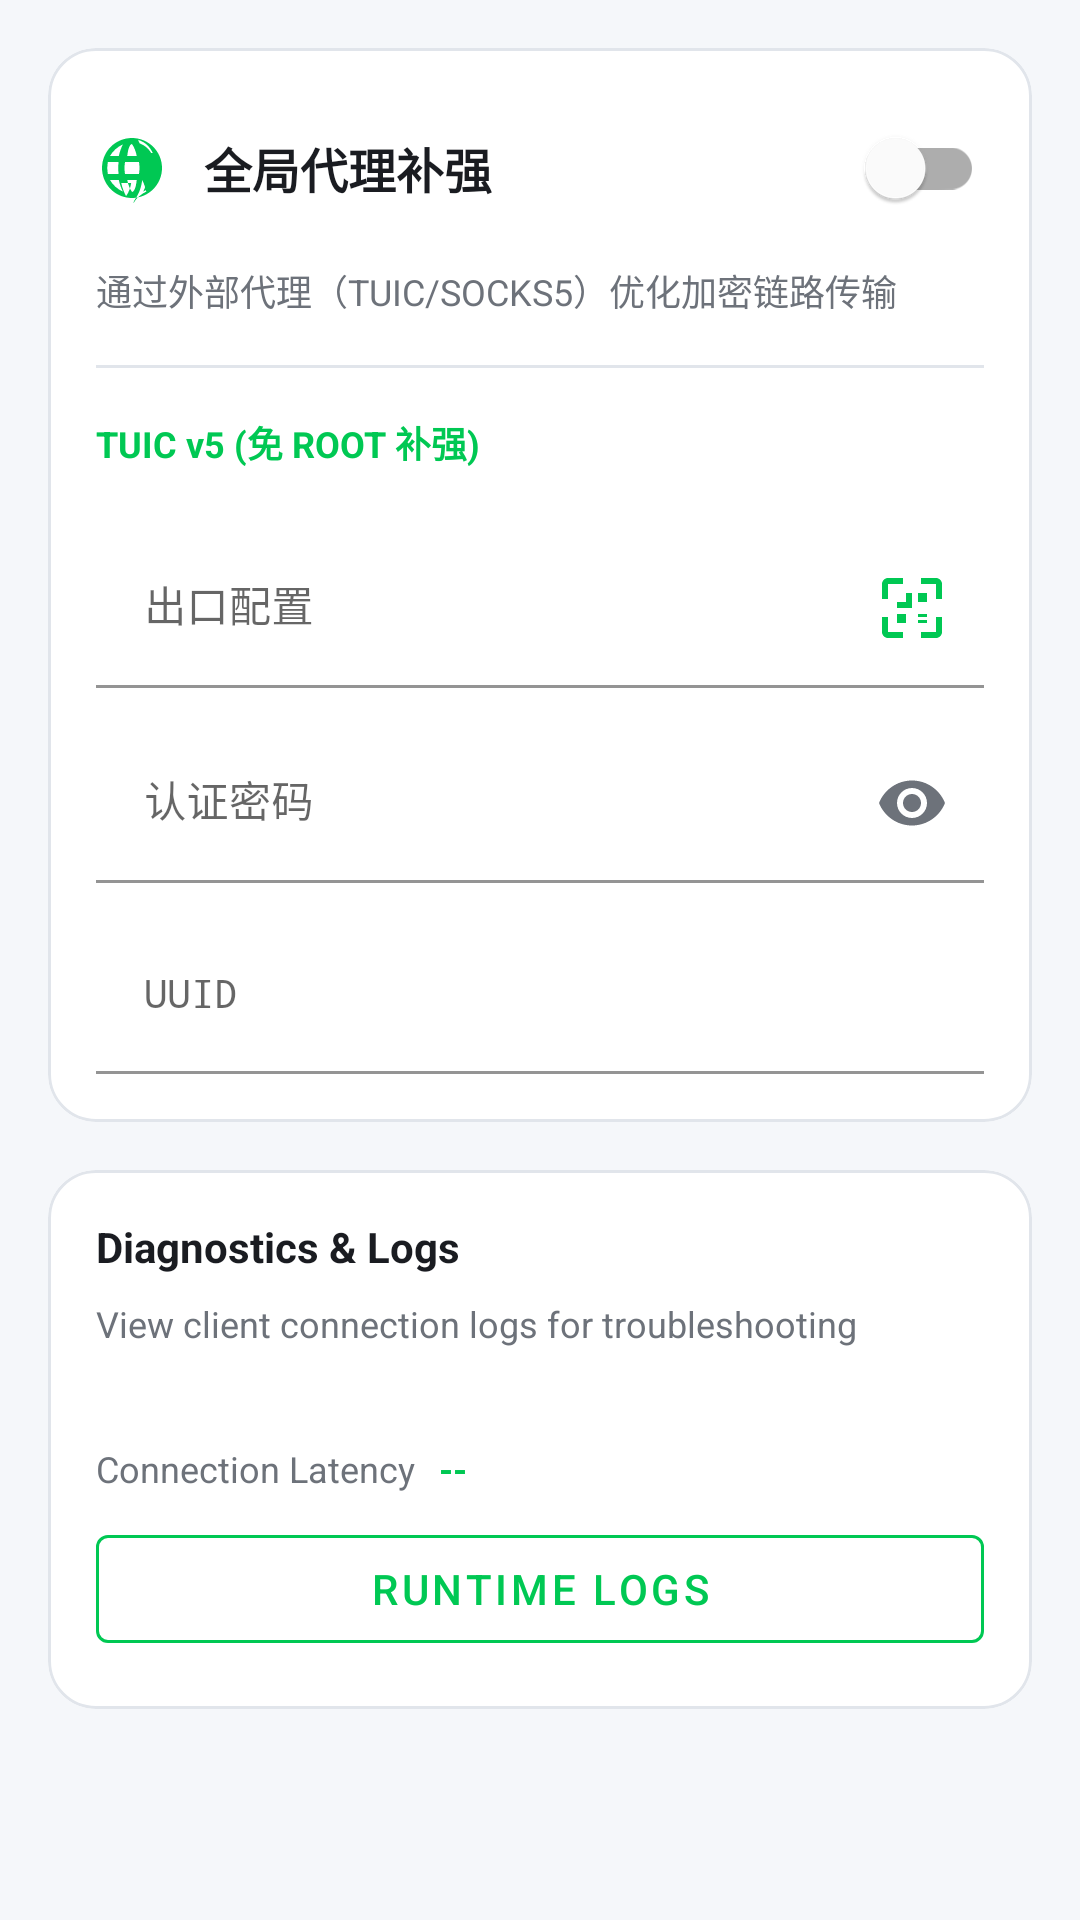

This screen was rendered from an Android layout file. Write that file and the resources it references.
<!-- AndroidManifest.xml: application theme Theme.ZerotierFix -->
<!-- res/layout/fragment_roaming_config.xml -->
<?xml version="1.0" encoding="utf-8"?>
<androidx.coordinatorlayout.widget.CoordinatorLayout xmlns:android="http://schemas.android.com/apk/res/android"
    xmlns:app="http://schemas.android.com/apk/res-auto"
    android:layout_width="match_parent"
    android:layout_height="match_parent"
    android:background="@color/dashboard_bg">

    <androidx.core.widget.NestedScrollView
        android:layout_width="match_parent"
        android:layout_height="match_parent"
        app:layout_behavior="@string/appbar_scrolling_view_behavior">

        <LinearLayout
            android:layout_width="match_parent"
            android:layout_height="wrap_content"
            android:orientation="vertical"
            android:padding="16dp">




            
            <com.google.android.material.card.MaterialCardView
                android:layout_width="match_parent"
                android:layout_height="wrap_content"
                android:layout_marginBottom="16dp"
                app:cardBackgroundColor="@color/dashboard_card_bg"
                app:cardCornerRadius="16dp"
                app:cardElevation="0dp"
                app:strokeColor="@color/dashboard_divider"
                app:strokeWidth="1dp">
                
                <LinearLayout
                    android:layout_width="match_parent"
                    android:layout_height="wrap_content"
                    android:orientation="vertical"
                    android:padding="16dp">
                    
                    <LinearLayout android:layout_width="match_parent" android:layout_height="wrap_content" android:gravity="center_vertical" android:orientation="horizontal">
                        <ImageView android:layout_width="24dp" android:layout_height="24dp" android:src="@drawable/ic_globe" app:tint="@color/dashboard_accent_green" />
                        <TextView android:layout_width="0dp" android:layout_height="wrap_content" android:layout_weight="1" android:layout_marginStart="12dp" android:text="@string/proxy_reinforce_title" android:textColor="@color/dashboard_text_main" android:textSize="16sp" android:textStyle="bold" />
                        <com.google.android.material.switchmaterial.SwitchMaterial android:id="@+id/sw_proxy_enabled_global" android:layout_width="wrap_content" android:layout_height="wrap_content" />
                    </LinearLayout>

                    <TextView android:layout_width="match_parent" android:layout_height="wrap_content" android:layout_marginTop="8dp" android:text="@string/proxy_reinforce_desc" android:textColor="@color/dashboard_text_sub" android:textSize="12sp" />

                    <View android:layout_width="match_parent" android:layout_height="1dp" android:background="@color/dashboard_divider" android:layout_marginVertical="16dp" />

                    <TextView android:layout_width="match_parent" android:layout_height="wrap_content" android:text="TUIC v5 (免 ROOT 补强)" android:textColor="@color/dashboard_accent_green" android:textSize="12sp" android:textStyle="bold" android:layout_marginBottom="8dp"/>

                    <com.google.android.material.textfield.TextInputLayout android:id="@+id/til_proxy_host_global" android:layout_width="match_parent" android:layout_height="wrap_content" android:layout_marginTop="12dp" app:boxBackgroundColor="@android:color/transparent" app:hintTextColor="@color/dashboard_text_sub" android:hint="@string/menu_exit_config" app:endIconMode="custom" app:endIconDrawable="@drawable/baseline_qr_code_scanner_24" app:endIconTint="@color/dashboard_accent_green" android:tooltipText="@string/roaming_qr_scan_tooltip">
                        <com.google.android.material.textfield.TextInputEditText android:id="@+id/et_proxy_host_global" android:layout_width="match_parent" android:layout_height="wrap_content" android:textColor="@color/dashboard_text_main" android:textSize="14sp" />
                    </com.google.android.material.textfield.TextInputLayout>

                    <com.google.android.material.textfield.TextInputLayout android:layout_width="match_parent" android:layout_height="wrap_content" android:layout_marginTop="12dp" app:boxBackgroundColor="@android:color/transparent" app:hintEnabled="true" android:hint="@string/proxy_password_label" app:hintTextColor="@color/dashboard_text_sub" app:passwordToggleEnabled="true" app:passwordToggleTint="@color/dashboard_text_sub">
                        <com.google.android.material.textfield.TextInputEditText android:id="@+id/et_proxy_password_global" android:layout_width="match_parent" android:layout_height="wrap_content" android:inputType="textPassword" android:textColor="@color/dashboard_text_main" android:textSize="14sp" />
                    </com.google.android.material.textfield.TextInputLayout>

                    <com.google.android.material.textfield.TextInputLayout android:layout_width="match_parent" android:layout_height="wrap_content" android:layout_marginTop="12dp" app:boxBackgroundColor="@android:color/transparent" app:hintEnabled="true" android:hint="@string/proxy_uuid_label" app:hintTextColor="@color/dashboard_text_sub">
                        <com.google.android.material.textfield.TextInputEditText android:id="@+id/et_proxy_uuid_global" android:layout_width="match_parent" android:layout_height="wrap_content" android:textColor="@color/dashboard_text_main" android:fontFamily="monospace" android:textSize="13sp" />
                    </com.google.android.material.textfield.TextInputLayout>
                    



                </LinearLayout>
            </com.google.android.material.card.MaterialCardView>

            
            <com.google.android.material.card.MaterialCardView
                android:layout_width="match_parent"
                android:layout_height="wrap_content"
                android:layout_marginBottom="32dp"
                app:cardBackgroundColor="@color/dashboard_card_bg"
                app:cardCornerRadius="16dp"
                app:cardElevation="0dp"
                app:strokeColor="@color/dashboard_divider"
                app:strokeWidth="1dp">

                <LinearLayout
                    android:layout_width="match_parent"
                    android:layout_height="wrap_content"
                    android:orientation="vertical"
                    android:padding="16dp">

                    <TextView android:layout_width="match_parent" android:layout_height="wrap_content" android:text="@string/roaming_diagnostics_title" android:textColor="@color/dashboard_text_main" android:textSize="14sp" android:textStyle="bold" android:layout_marginBottom="8dp"/>
                    <TextView android:layout_width="match_parent" android:layout_height="wrap_content" android:text="@string/roaming_diagnostics_desc" android:textColor="@color/dashboard_text_sub" android:textSize="12sp" android:layout_marginBottom="16dp"/>

                    <LinearLayout android:layout_width="match_parent" android:layout_height="wrap_content" android:orientation="horizontal" android:gravity="center_vertical" android:layout_marginTop="16dp" android:layout_marginBottom="8dp">
                        <TextView android:layout_width="wrap_content" android:layout_height="wrap_content" android:text="@string/roaming_latency_label" android:textColor="@color/dashboard_text_sub" android:textSize="12sp" />
                        <TextView android:id="@+id/tv_proxy_latency" android:layout_width="wrap_content" android:layout_height="wrap_content" android:layout_marginStart="8dp" android:text="--" android:textColor="@color/dashboard_accent_green" android:textSize="12sp" android:textStyle="bold" />
                    </LinearLayout>

                    <com.google.android.material.button.MaterialButton
                        android:id="@+id/btn_view_proxy_logs"
                        style="?attr/materialButtonOutlinedStyle"
                        android:layout_width="match_parent"
                        android:layout_height="wrap_content"
                        android:text="@string/exit_node_logs_btn"
                        app:iconTint="@color/dashboard_accent_green"
                        android:textColor="@color/dashboard_accent_green"
                        app:strokeColor="@color/dashboard_accent_green" />
                </LinearLayout>
            </com.google.android.material.card.MaterialCardView>

        </LinearLayout>
    </androidx.core.widget.NestedScrollView>

</androidx.coordinatorlayout.widget.CoordinatorLayout>
<!-- resources referenced by this layout -->
<resources>
  <color name="dashboard_accent_green">#00C853</color>
  <color name="dashboard_bg">#F5F7FA</color>
  <color name="dashboard_card_bg">#FFFFFF</color>
  <color name="dashboard_divider">#E1E5EB</color>
  <color name="dashboard_text_main">#1A1C21</color>
  <color name="dashboard_text_sub">#6D727A</color>
  <!-- drawable baseline_qr_code_scanner_24 (drawable) -->
  <vector xmlns:android="http://schemas.android.com/apk/res/android"
      android:width="24dp"
      android:height="24dp"
      android:viewportWidth="24.0"
      android:viewportHeight="24.0"
      android:tint="?attr/colorControlNormal">
      <path
          android:fillColor="@android:color/white"
          android:pathData="M7,12L12,12L12,7L10,7L10,10L7,10L7,12zM7,14L7,17L10,17L10,14L7,14zM14,7L14,10L17,10L17,7L14,7zM14,14L14,15L15,15L15,14L14,14zM15,15L17,15L17,14L15,14L15,15zM14,16L14,17L15,17L15,16L14,16zM15,17L17,17L17,16L15,16L15,17zM4,4L4,9L2,9L2,4C2,2.9 2.9,2 4,2L9,2L9,4L4,4zM20,4L15,4L15,2L20,2C21.1,2 22,2.9 22,4L22,9L20,9L20,4zM4,20L9,20L9,22L4,22C2.9,22 2,21.1 2,20L2,15L4,15L4,20zM20,20L15,20L15,22L20,22C21.1,22 22,21.1 22,20L22,15L20,15L20,20z"/>
  </vector>
  <string name="exit_node_logs_btn">Runtime Logs</string>
  <string name="menu_exit_config">出口配置</string>
  <string name="proxy_password_label">认证密码</string>
  <string name="proxy_reinforce_desc">通过外部代理（TUIC/SOCKS5）优化加密链路传输</string>
  <string name="proxy_reinforce_title">全局代理补强</string>
  <string name="proxy_uuid_label">UUID</string>
  <string name="roaming_diagnostics_desc">View client connection logs for troubleshooting</string>
  <string name="roaming_diagnostics_title">Diagnostics &amp; Logs</string>
  <string name="roaming_latency_label">Connection Latency</string>
  <string name="roaming_qr_scan_tooltip">Click to scan exit configuration QR code</string>
  <style name="Theme.ZerotierFix" parent="Theme.MaterialComponents.DayNight.NoActionBar">
          
          <item name="colorPrimary">@color/purple_500</item>
          <item name="colorPrimaryVariant">@color/purple_700</item>
          <item name="colorOnPrimary">@color/white</item>
          
          <item name="colorSecondary">@color/teal_200</item>
          <item name="colorSecondaryVariant">@color/teal_700</item>
          <item name="colorOnSecondary">@color/white</item>
          
          <item name="android:statusBarColor" tools:targetApi="l">?attr/colorPrimaryVariant</item>
          
          <item name="greyText">@color/grey_text</item>
          <item name="lightGreyText">@color/light_grey_text</item>
          <item name="tableRowGrey">@color/table_row_grey</item>
  
          
          <item name="actionOverflowButtonStyle">@style/Theme.ZerotierFix.OverflowButton</item>
      </style>
  <color name="purple_500">#FF6200EE</color>
  <color name="purple_700">#FF3700B3</color>
  <color name="white">#FFFFFFFF</color>
  <color name="teal_200">#FF03DAC5</color>
  <color name="teal_700">#FF018786</color>
  <color name="grey_text">#6D727A</color>
  <color name="light_grey_text">#9E9E9E</color>
  <color name="table_row_grey">#F0F2F5</color>
  <style name="Theme.ZerotierFix.OverflowButton" parent="Widget.AppCompat.ActionButton.Overflow">
          <item name="android:src">@drawable/ic_dashboard_menu</item>
          <item name="android:tint">@color/dashboard_text_main</item>
          <item name="android:contentDescription">@string/menu_settings_network</item>
      </style>
  <!-- drawable ic_dashboard_menu (drawable) -->
  <vector xmlns:android="http://schemas.android.com/apk/res/android"
      android:width="24dp"
      android:height="24dp"
      android:viewportWidth="24.0"
      android:viewportHeight="24.0">
      <path
          android:fillColor="#FFFFFFFF"
          android:pathData="M3,11h8V3H3V11z M3,21h8v-8H3V21z M13,21h8v-8h-8V21z M13,3v8h8V3H13z" />
  </vector>
  <string name="menu_settings_network">Join Network</string>
</resources>
